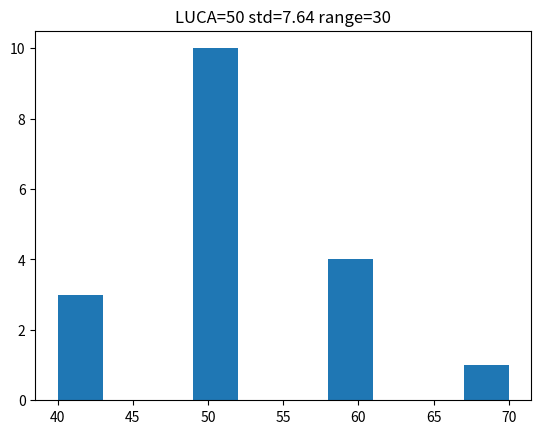

This chart was generated by the following Python code:
import random
import matplotlib.pyplot as plt
import numpy as np


def simulation(
    Psize=101,
    LUCA=50,
    max_generation=1000,
    trial_count=10,
    mutation_rate=0.001,
    alpha_food=50,
    beta_food=50,
    mutation=1,
    new_threshold=5,
    graph_mode=False,
    print_mode=False,
):
    
    if print_mode:
        print(f"LUCA = {LUCA}")
        
    result = []
    stds = []
    ranges = []
    emergence = 0
    
    for _ in range(trial_count):

        population = [LUCA] * Psize

        for _ in range(max_generation):
            next_population = []
            
            while len(next_population) < alpha_food:
                p = random.choice(population)
                if p < random.randint(0, Psize-1):
                    if random.random() < mutation_rate:
                        p += random.choice((-mutation, mutation))
                        p = max(0, min(Psize-1, p))

                    next_population.append(p)

            while len(next_population) < alpha_food + beta_food:
                p = random.choice(population)
                if (100 - p) < random.randint(0, Psize-1):
                    if random.random() < mutation_rate:
                        p += random.choice((-mutation, mutation))
                        p = max(0, min(Psize-1, p))

                    next_population.append(p)

            population = next_population

            if len(population) > Psize:
                population = random.sample(population, Psize)

        if print_mode:
            print(set(population))
        
        new_species = [p for p in population if p >= LUCA + new_threshold or p <= LUCA - new_threshold or p==LUCA]   
        if new_species != []:
            emergence += 1
            print(set(sorted(new_species)))
        result.extend(set(population))
        
        std = np.std(result)
        result_range = max(result) - min(result)
        stds.append(std)
        ranges.append(result_range)

    if graph_mode:
        plt.hist(result)
        plt.title(f"LUCA={LUCA} std={std:.2f} range={result_range}")
        plt.show()
    
    return result, emergence, stds, ranges


if __name__ == "__main__":
    simulation(LUCA=50, graph_mode=True, mutation=10)
